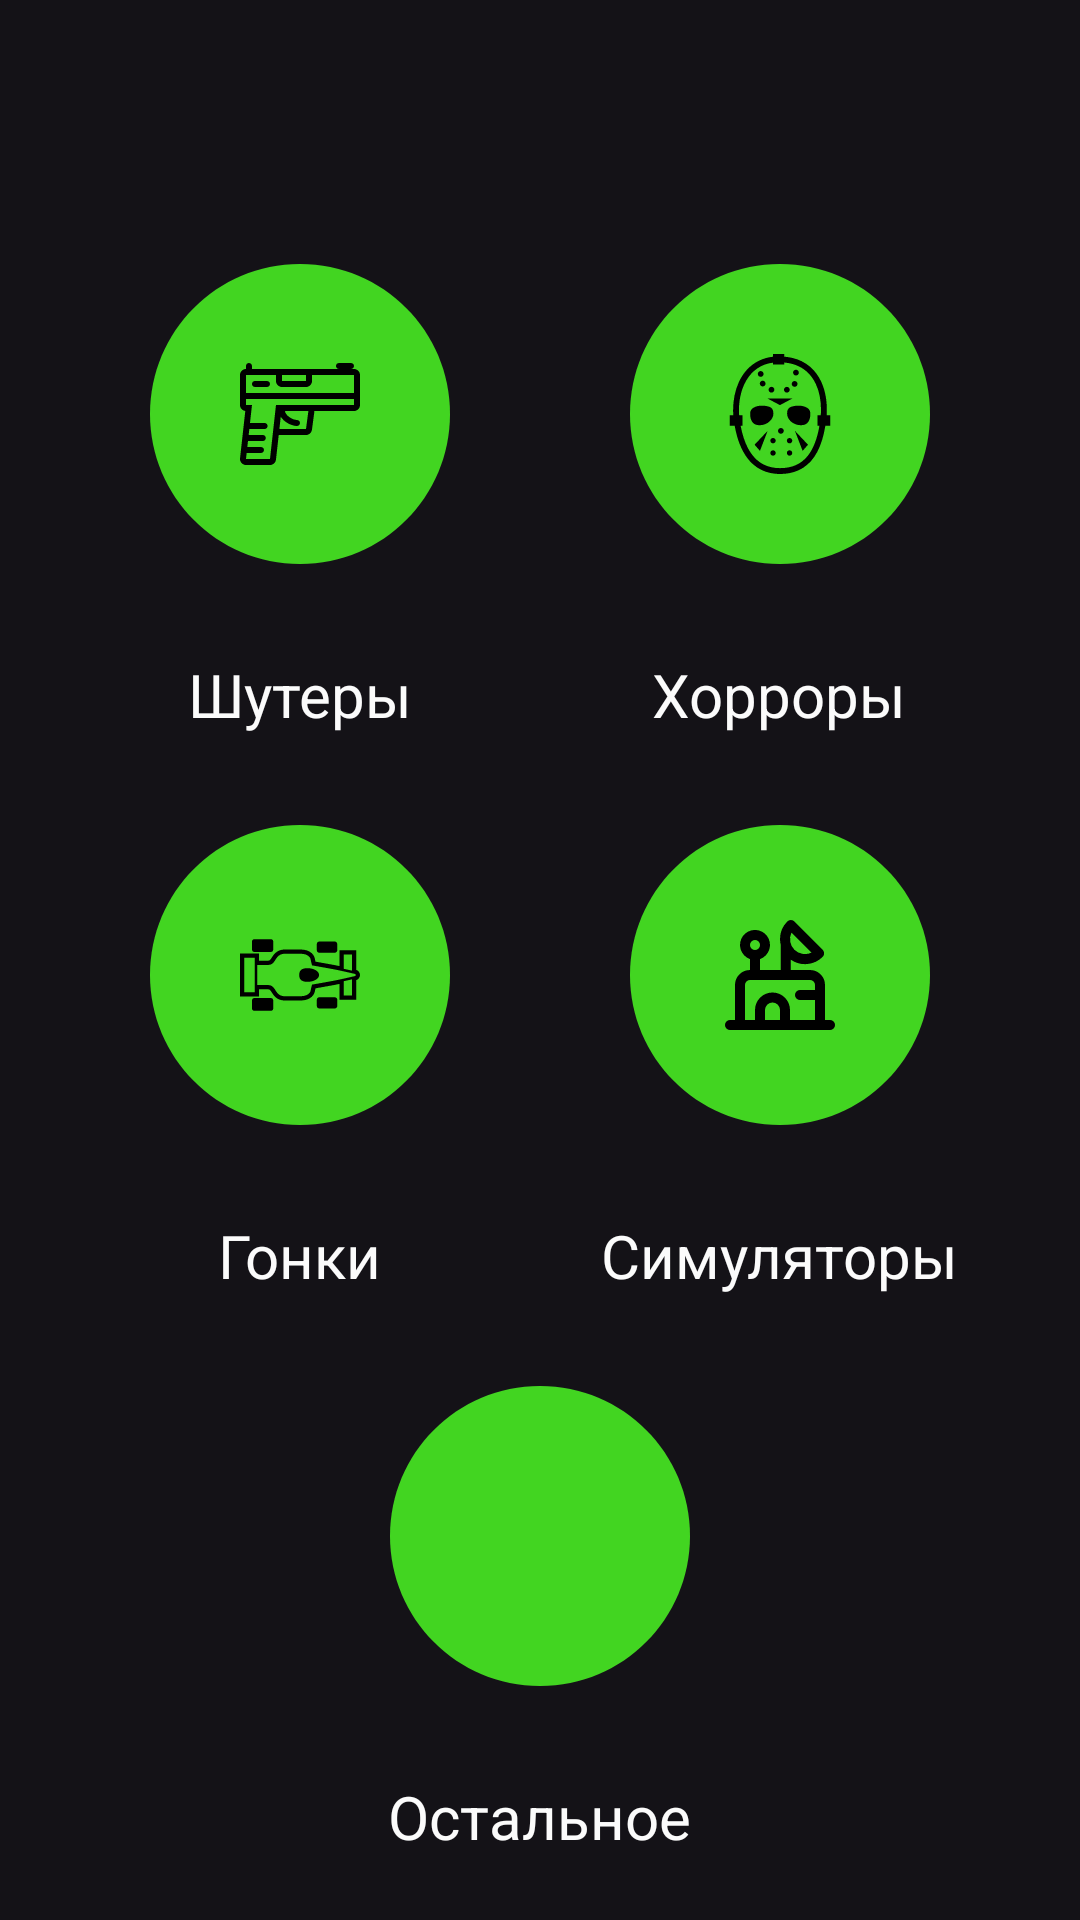

The Android layout XML behind this screen, and the referenced resources:
<!-- AndroidManifest.xml: application theme Theme.RefFinder -->
<!-- res/layout/fragment_game_types.xml -->
<?xml version="1.0" encoding="utf-8"?>
<FrameLayout xmlns:android="http://schemas.android.com/apk/res/android"
    xmlns:tools="http://schemas.android.com/tools"
    android:layout_width="match_parent"
    android:layout_height="match_parent"
    tools:context=".GameTypes">

    <LinearLayout
        android:layout_width="match_parent"
        android:layout_height="wrap_content"
        android:orientation="vertical">
        <Button
            android:id="@+id/btn_add_game"
            android:layout_gravity="right"
            android:layout_width="wrap_content"
            android:layout_height="wrap_content"
            android:text="Добавить игру"
            android:layout_marginTop="10dp"
            android:visibility="invisible">
        </Button>
        <TableLayout
            android:layout_height="wrap_content"
            android:layout_width="match_parent">
            <TableRow
                android:gravity="center">
                <LinearLayout
                    android:id="@+id/shooter"
                    android:layout_width="wrap_content"
                    android:layout_height="wrap_content"
                    android:orientation="vertical">
                    <ImageView
                        android:layout_margin="20dp"
                        android:layout_width="120dp"
                        android:layout_height="120dp"
                        android:background="@drawable/background_circle"
                        android:src="@drawable/shooters_icon"
                        android:padding="40dp">
                    </ImageView>
                    <TextView
                        android:textColor="#FBFBFB"
                        android:layout_gravity="center"
                        android:layout_width="wrap_content"
                        android:layout_height="wrap_content"
                        android:text="Шутеры"
                        android:textSize="20sp">
                    </TextView>
                </LinearLayout>
                <LinearLayout
                    android:id="@+id/horror"
                    android:layout_width="wrap_content"
                    android:layout_height="wrap_content"
                    android:orientation="vertical">
                    <ImageView
                        android:layout_margin="20dp"
                        android:layout_width="120dp"
                        android:layout_height="120dp"
                        android:background="@drawable/background_circle"
                        android:src="@drawable/ic_horror"
                        android:padding="40dp">
                    </ImageView>
                    <TextView
                        android:textColor="#FBFBFB"
                        android:layout_gravity="center"
                        android:layout_width="wrap_content"
                        android:layout_height="wrap_content"
                        android:text="Хорроры"
                        android:textSize="20sp">
                    </TextView>
                </LinearLayout>
            </TableRow>
            <TableRow
                android:gravity="center">
                <LinearLayout
                    android:id="@+id/races"
                    android:layout_width="wrap_content"
                    android:layout_height="wrap_content"
                    android:orientation="vertical">
                    <ImageView
                        android:layout_margin="20dp"
                        android:layout_width="120dp"
                        android:layout_height="120dp"
                        android:background="@drawable/background_circle"
                        android:src="@drawable/ic_races"
                        android:padding="40dp">
                    </ImageView>
                    <TextView
                        android:textColor="#FBFBFB"
                        android:layout_gravity="center"
                        android:layout_width="wrap_content"
                        android:layout_height="wrap_content"
                        android:text="Гонки"
                        android:textSize="20sp">
                    </TextView>
                </LinearLayout>
                <LinearLayout
                    android:id="@+id/simulators"
                    android:layout_width="wrap_content"
                    android:layout_height="wrap_content"
                    android:orientation="vertical">
                    <ImageView
                        android:layout_margin="20dp"
                        android:layout_width="120dp"
                        android:layout_height="120dp"
                        android:background="@drawable/background_circle"
                        android:src="@drawable/ic_simulator"
                        android:padding="40dp">
                    </ImageView>
                    <TextView
                        android:textColor="#FBFBFB"
                        android:layout_gravity="center"
                        android:layout_width="wrap_content"
                        android:layout_height="wrap_content"
                        android:text="Симуляторы"
                        android:textSize="20sp">
                    </TextView>
                </LinearLayout>
            </TableRow>
            <LinearLayout
                android:id="@+id/other"
                android:layout_width="wrap_content"
                android:layout_height="wrap_content"
                android:gravity="center"
                android:orientation="vertical">
                <ImageView
                    android:layout_margin="20dp"
                    android:layout_width="120dp"
                    android:layout_height="120dp"
                    android:background="@drawable/background_circle"
                    android:padding="40dp">
                </ImageView>
                <TextView
                    android:textColor="#FBFBFB"
                    android:layout_gravity="center"
                    android:layout_width="wrap_content"
                    android:layout_height="wrap_content"
                    android:text="Остальное"
                    android:textSize="20sp">
                </TextView>
            </LinearLayout>
        </TableLayout>
    </LinearLayout>

</FrameLayout>
<!-- resources referenced by this layout -->
<resources>
  <!-- drawable background_circle (drawable) -->
  <vector android:height="60dp" android:tint="#42D521"
      android:viewportHeight="24" android:viewportWidth="24"
      android:width="60dp" xmlns:android="http://schemas.android.com/apk/res/android">
      <path android:fillColor="@android:color/white" android:pathData="M12,2C6.47,2 2,6.47 2,12s4.47,10 10,10 10,-4.47 10,-10S17.53,2 12,2z"/>
  </vector>
  <!-- drawable ic_horror: vector/xml drawable (drawable, 4733 chars, omitted) -->
  <!-- drawable ic_races: vector/xml drawable (drawable, 5061 chars, omitted) -->
  <!-- drawable ic_simulator (drawable) -->
  <vector xmlns:android="http://schemas.android.com/apk/res/android"
      android:width="800dp"
      android:height="800dp"
      android:viewportWidth="24"
      android:viewportHeight="24">
    <path
        android:pathData="M22,21L21,21L21,14a3,3 0,0 0,-3 -3L14.172,11L14.172,8.945a4.987,4.987 0,0 0,6.363 -0.581,1 1,0 0,0 0,-1.414L14.879,1.293a1,1 0,0 0,-1.414 0A4.968,4.968 0,0 0,12 4.828a4.985,4.985 0,0 0,0.172 1.234L12.172,11L8,11L8,8.816a3,3 0,1 0,-2 0L6,11a3,3 0,0 0,-3 3v7L2,21a1,1 0,0 0,0 2L22,23a1,1 0,0 0,0 -2ZM14.292,3.534l4,4a3.066,3.066 0,0 1,-3.415 -0.587,3.005 3.005,0 0,1 -0.587,-3.416ZM7,5A1,1 0,1 1,6 6,1 1,0 0,1 7,5ZM12,21L9,21L9,19a1.5,1.5 0,0 1,3 0ZM19,15L16,15a1,1 0,0 0,0 2h3v4L14,21L14,19a3.5,3.5 0,0 0,-7 0v2L5,21L5,14a1,1 0,0 1,1 -1L18,13a1,1 0,0 1,1 1Z"
        android:fillColor="#000000"/>
  </vector>
  <!-- drawable shooters_icon (drawable) -->
  <vector xmlns:android="http://schemas.android.com/apk/res/android"
      android:width="200dp"
      android:height="200dp"
      android:viewportWidth="512"
      android:viewportHeight="512">
    <path
        android:pathData="M486.4,64h-12.8c7.07,0 12.8,-5.73 12.8,-12.8c0,-7.07 -5.73,-12.8 -12.8,-12.8h-51.2c-7.07,0 -12.8,5.73 -12.8,12.8c0,7.07 5.73,12.8 12.8,12.8h-371.2v-12.8c0,-7.07 -5.73,-12.8 -12.8,-12.8c-7.07,0 -12.8,5.73 -12.8,12.8v12.8c-14.14,0 -25.6,11.46 -25.6,25.6v128c0,13.13 9.88,23.95 22.61,25.43L0.16,445.18c-0.8,7.24 1.51,14.47 6.37,19.9c4.86,5.43 11.8,8.52 19.08,8.52h102.4c13.05,0 24,-9.81 25.45,-22.77l11.69,-105.22h116.46c12.83,0 23.68,-9.5 25.38,-22.22l10.24,-76.8c0.15,-1.14 -0.26,-2.24 -0.27,-3.38h169.46c14.14,0 25.6,-11.46 25.6,-25.6v-128C512,75.46 500.54,64 486.4,64zM179.2,89.6h102.4v25.6h-102.4V89.6zM281.6,320H167.98l5.84,-52.56c14.3,23.31 46.43,39.76 69.39,39.76c7.07,0 12.8,-5.73 12.8,-12.8c0,-7.07 -5.73,-12.8 -12.8,-12.8c-19.75,0 -51.2,-20.97 -51.2,-38.4h99.84L281.6,320zM486.4,217.6h-194.56H158.41h-4.8l-25.6,230.4h-102.4l2.84,-25.6h61.16c7.07,0 12.8,-5.73 12.8,-12.8c0,-7.07 -5.73,-12.8 -12.8,-12.8H31.29l2.84,-25.6h63.15c7.07,0 12.8,-5.73 12.8,-12.8s-5.73,-12.8 -12.8,-12.8H36.98l2.84,-25.6h65.14c7.07,0 12.8,-5.73 12.8,-12.8s-5.73,-12.8 -12.8,-12.8H42.67l8.53,-76.8h-25.6v-25.6h460.8V217.6zM486.4,166.4h-460.8v-76.8h128v25.6c0,14.14 11.46,25.6 25.6,25.6h102.4c14.14,0 25.6,-11.46 25.6,-25.6v-25.6h179.2V166.4z"
        android:fillColor="#000000"/>
    <path
        android:pathData="M115.2,115.2h-51.2c-7.07,0 -12.8,5.73 -12.8,12.8c0,7.07 5.73,12.8 12.8,12.8h51.2c7.07,0 12.8,-5.73 12.8,-12.8C128,120.93 122.28,115.2 115.2,115.2z"
        android:fillColor="#000000"/>
  </vector>
  <style name="Theme.RefFinder" parent="Base.Theme.RefFinder" />
  <style name="Base.Theme.RefFinder" parent="Theme.Material3.DayNight.NoActionBar">
          <item name="android:windowBackground">#141217</item>
          <item name="colorPrimary">#555454</item>
          
          
      </style>
</resources>
